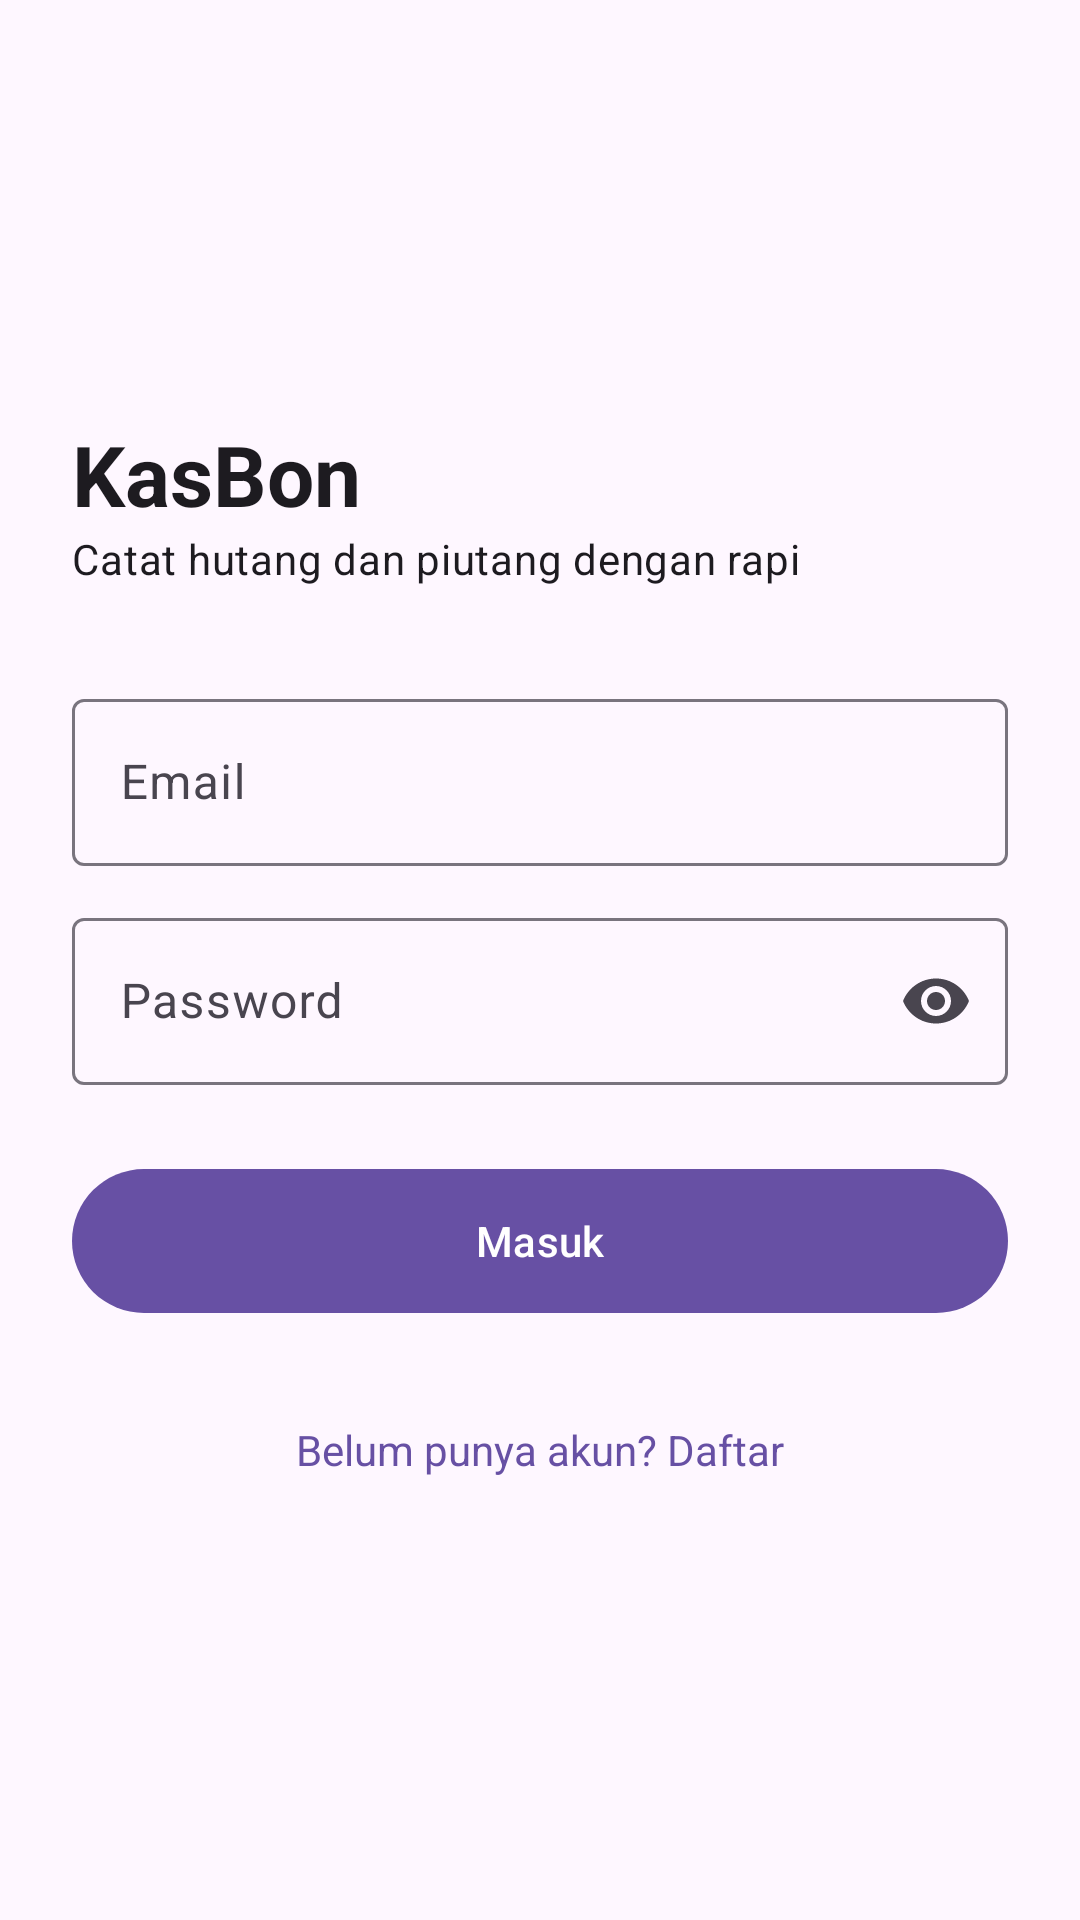

This screen was rendered from an Android layout file. Write that file and the resources it references.
<!-- AndroidManifest.xml: application theme Theme.KasBon -->
<!-- res/layout/activity_login.xml -->
<?xml version="1.0" encoding="utf-8"?>
<ScrollView xmlns:android="http://schemas.android.com/apk/res/android"
    xmlns:app="http://schemas.android.com/apk/res-auto"
    android:layout_width="match_parent"
    android:layout_height="match_parent"
    android:fillViewport="true">

    <LinearLayout
        android:layout_width="match_parent"
        android:layout_height="wrap_content"
        android:gravity="center_vertical"
        android:orientation="vertical"
        android:padding="24dp">

        <TextView
            android:layout_width="wrap_content"
            android:layout_height="wrap_content"
            android:text="@string/app_name"
            android:textAppearance="?attr/textAppearanceHeadlineMedium"
            android:textStyle="bold" />

        <TextView
            android:layout_width="wrap_content"
            android:layout_height="wrap_content"
            android:layout_marginBottom="32dp"
            android:text="@string/login_subtitle"
            android:textAppearance="?attr/textAppearanceBodyMedium" />

        <com.google.android.material.textfield.TextInputLayout
            android:id="@+id/tilEmail"
            style="@style/Widget.Material3.TextInputLayout.OutlinedBox"
            android:layout_width="match_parent"
            android:layout_height="wrap_content"
            android:hint="@string/hint_email">

            <com.google.android.material.textfield.TextInputEditText
                android:id="@+id/etEmail"
                android:layout_width="match_parent"
                android:layout_height="wrap_content"
                android:inputType="textEmailAddress" />
        </com.google.android.material.textfield.TextInputLayout>

        <com.google.android.material.textfield.TextInputLayout
            android:id="@+id/tilPassword"
            style="@style/Widget.Material3.TextInputLayout.OutlinedBox"
            android:layout_width="match_parent"
            android:layout_height="wrap_content"
            android:layout_marginTop="12dp"
            android:hint="@string/hint_password"
            app:endIconMode="password_toggle">

            <com.google.android.material.textfield.TextInputEditText
                android:id="@+id/etPassword"
                android:layout_width="match_parent"
                android:layout_height="wrap_content"
                android:inputType="textPassword" />
        </com.google.android.material.textfield.TextInputLayout>

        <com.google.android.material.button.MaterialButton
            android:id="@+id/btnLogin"
            android:layout_width="match_parent"
            android:layout_height="56dp"
            android:layout_marginTop="24dp"
            android:text="@string/btn_login" />

        <ProgressBar
            android:id="@+id/progressBar"
            android:layout_width="wrap_content"
            android:layout_height="wrap_content"
            android:layout_gravity="center_horizontal"
            android:layout_marginTop="16dp"
            android:visibility="gone" />

        <TextView
            android:id="@+id/tvToRegister"
            android:layout_width="wrap_content"
            android:layout_height="wrap_content"
            android:layout_gravity="center_horizontal"
            android:layout_marginTop="24dp"
            android:padding="8dp"
            android:text="@string/to_register"
            android:textColor="?attr/colorPrimary" />
    </LinearLayout>
</ScrollView>
<!-- resources referenced by this layout -->
<resources>
  <string name="app_name">KasBon</string>
  <string name="btn_login">Masuk</string>
  <string name="hint_email">Email</string>
  <string name="hint_password">Password</string>
  <string name="login_subtitle">Catat hutang dan piutang dengan rapi</string>
  <string name="to_register">Belum punya akun? Daftar</string>
  <style name="Theme.KasBon" parent="Base.Theme.KasBon" />
  <style name="Base.Theme.KasBon" parent="Theme.Material3.DayNight.NoActionBar">
          
          
      </style>
</resources>
